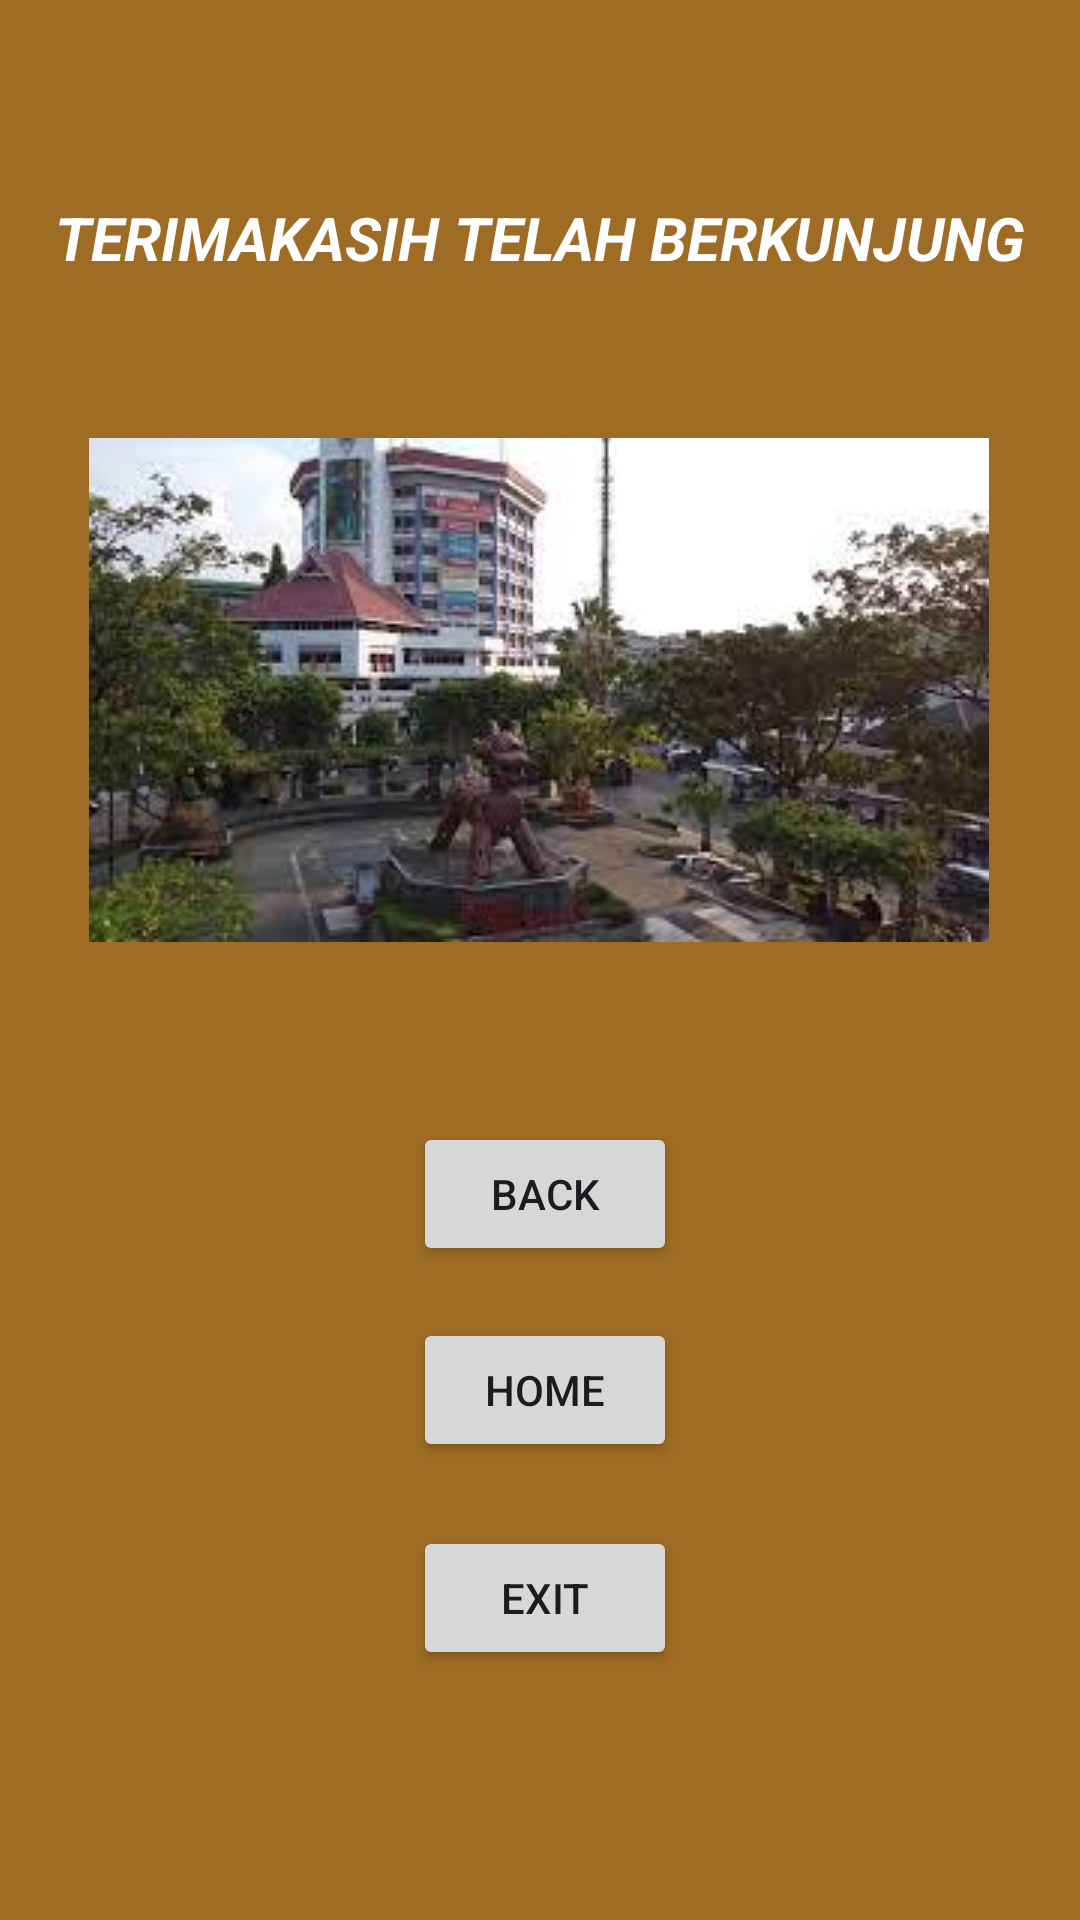

Write the Android layout XML for this screen, with the resource values it uses.
<!-- AndroidManifest.xml: application theme Theme.Malm2 -->
<!-- res/layout/activity_main4.xml -->
<?xml version="1.0" encoding="utf-8"?>
<androidx.constraintlayout.widget.ConstraintLayout xmlns:android="http://schemas.android.com/apk/res/android"
    xmlns:app="http://schemas.android.com/apk/res-auto"
    xmlns:tools="http://schemas.android.com/tools"
    android:id="@+id/main"
    android:layout_width="match_parent"
    android:layout_height="match_parent"
    android:background="@color/brown"
    tools:context=".MainActivity4">

    <TextView
        android:id="@+id/textView5"
        android:layout_width="wrap_content"
        android:layout_height="wrap_content"
        android:text="TERIMAKASIH TELAH BERKUNJUNG"
        android:textSize="20sp"
        android:textStyle="bold|italic"
        android:textColor="@color/white"
        app:layout_constraintBottom_toBottomOf="parent"
        app:layout_constraintEnd_toEndOf="parent"
        app:layout_constraintStart_toStartOf="parent"
        app:layout_constraintTop_toTopOf="parent"
        app:layout_constraintVertical_bias="0.107" />

    <ImageView
        android:id="@+id/imageView5"
        android:layout_width="wrap_content"
        android:layout_height="wrap_content"
        app:layout_constraintBottom_toBottomOf="parent"
        app:layout_constraintEnd_toEndOf="parent"
        app:layout_constraintHorizontal_bias="0.495"
        app:layout_constraintStart_toStartOf="parent"
        app:layout_constraintTop_toTopOf="parent"
        app:layout_constraintVertical_bias="0.309"
        app:srcCompat="@drawable/_1" />

    <Button
        android:id="@+id/button8"
        android:layout_width="wrap_content"
        android:layout_height="wrap_content"
        android:text="Back"
        app:layout_constraintBottom_toBottomOf="parent"
        app:layout_constraintEnd_toEndOf="parent"
        app:layout_constraintHorizontal_bias="0.506"
        app:layout_constraintStart_toStartOf="parent"
        app:layout_constraintTop_toTopOf="parent"
        app:layout_constraintVertical_bias="0.632" />

    <Button
        android:id="@+id/button9"
        android:layout_width="wrap_content"
        android:layout_height="wrap_content"
        android:text="Home"
        app:layout_constraintBottom_toBottomOf="parent"
        app:layout_constraintEnd_toEndOf="parent"
        app:layout_constraintHorizontal_bias="0.506"
        app:layout_constraintStart_toStartOf="parent"
        app:layout_constraintTop_toTopOf="parent"
        app:layout_constraintVertical_bias="0.742" />

    <Button
        android:id="@+id/button10"
        android:layout_width="wrap_content"
        android:layout_height="wrap_content"
        android:text="Exit"
        app:layout_constraintBottom_toBottomOf="parent"
        app:layout_constraintEnd_toEndOf="parent"
        app:layout_constraintHorizontal_bias="0.506"
        app:layout_constraintStart_toStartOf="parent"
        app:layout_constraintTop_toTopOf="parent"
        app:layout_constraintVertical_bias="0.859" />
</androidx.constraintlayout.widget.ConstraintLayout>
<!-- resources referenced by this layout -->
<resources>
  <color name="brown">#9E6C24</color>
  <color name="white">#FFFFFFFF</color>
  <!-- drawable _1: jpeg bitmap (drawable, 10634 bytes) -->
  <style name="Theme.Malm2" parent="Base.Theme.Malm2" />
  <style name="Base.Theme.Malm2" parent="Theme.Material3.DayNight.NoActionBar">
          
          
      </style>
</resources>
